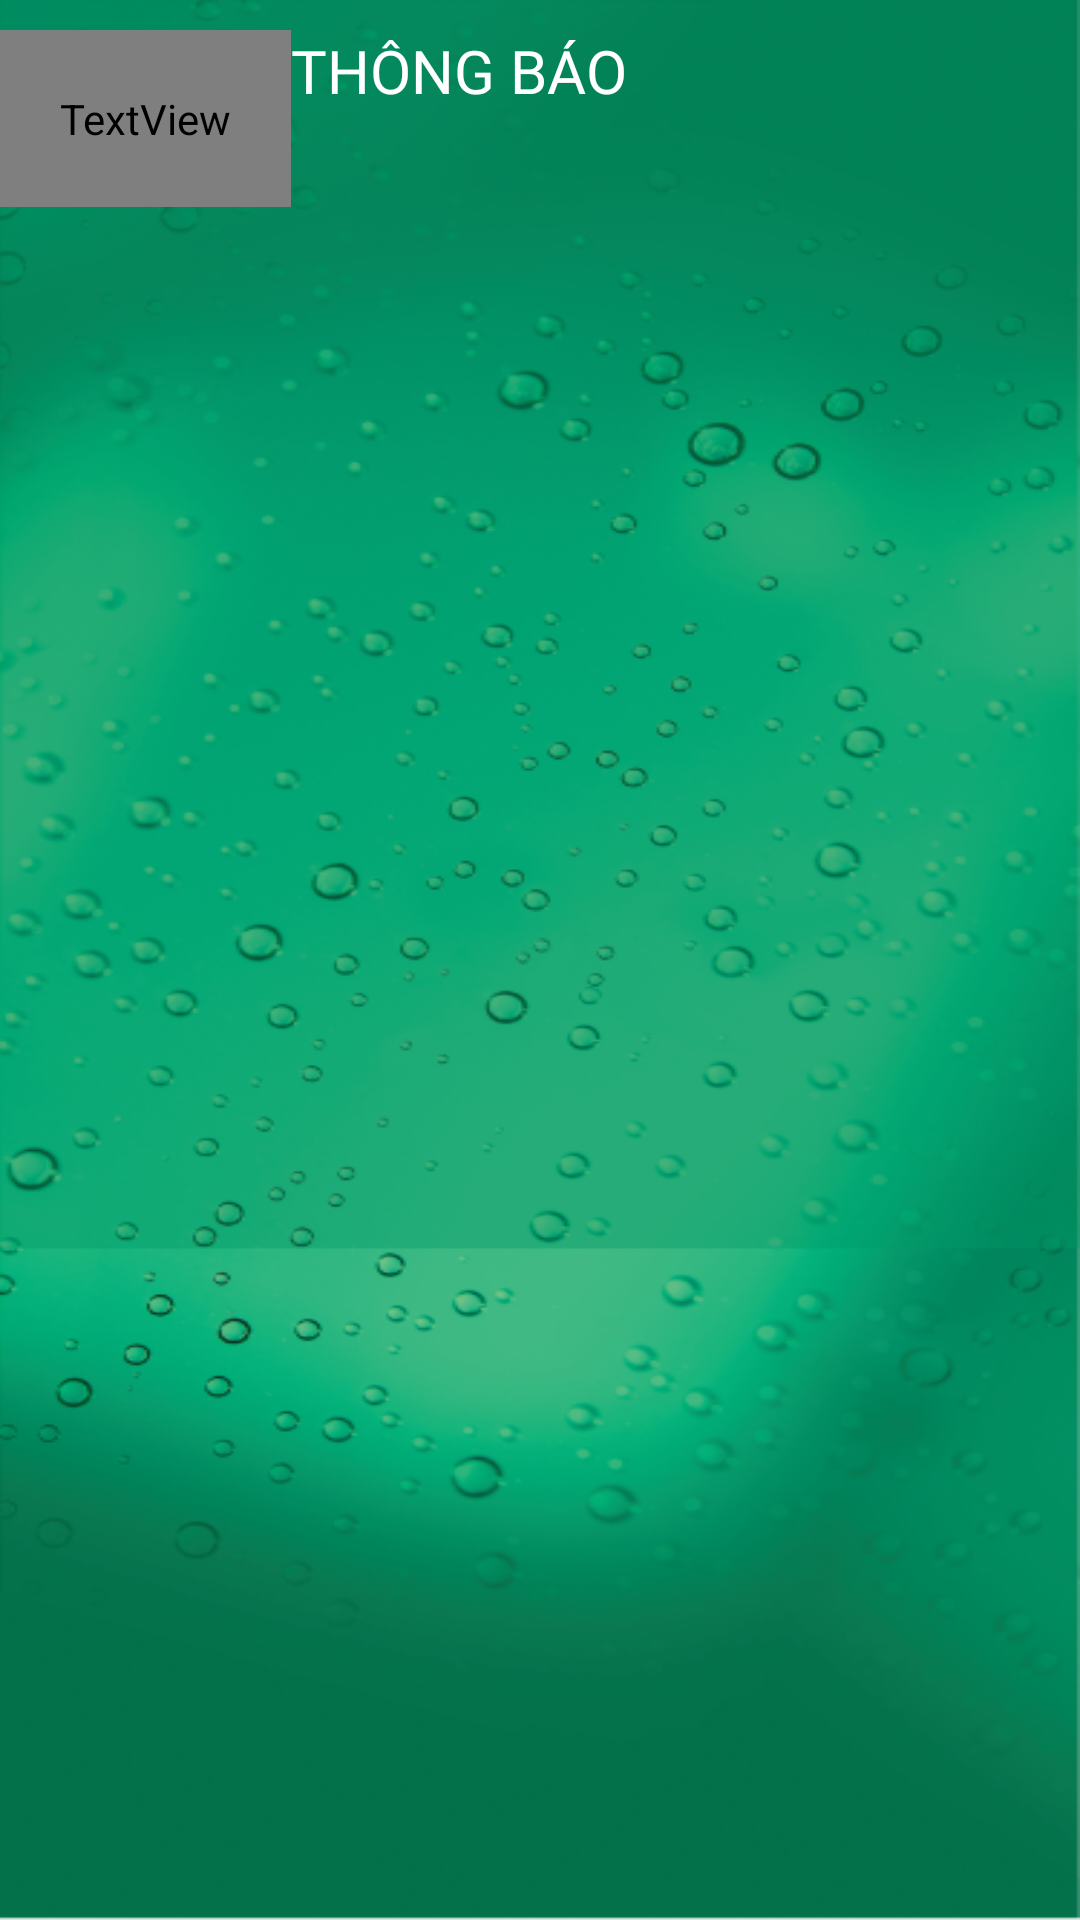

Reconstruct the res/layout file that produces this screen, plus the resources it refers to.
<!-- AndroidManifest.xml: application theme Theme.MVVM -->
<!-- res/layout/fragment_notification.xml -->
<?xml version="1.0" encoding="utf-8"?>
<layout xmlns:android="http://schemas.android.com/apk/res/android"
    xmlns:tools="http://schemas.android.com/tools">
    <data>

    </data>
    <LinearLayout
        android:background="@drawable/backgr"
        android:layout_width="match_parent"
        android:layout_height="match_parent"
        android:orientation="vertical">
        <LinearLayout
            android:id="@+id/menu_bar"
            android:layout_width="match_parent"
            android:layout_height="wrap_content"
            android:layout_marginTop="10dp"
            android:orientation="horizontal">

            <TextView
                android:id="@+id/notify_back"
                android:layout_width="wrap_content"
                android:layout_height="wrap_content"
                android:fontFamily="@font/icomoonultimate"
                android:padding="20dp"
                android:text="arrow-left3"
                android:textColor="#FFFFFF"
                android:textSize="16sp" />

            <TextView
                android:layout_width="wrap_content"
                android:layout_height="wrap_content"
                android:fontFamily="@font/svngothambold"
                android:text="THÔNG BÁO"
                android:textColor="#FFFFFF"
                android:textSize="20sp" />

        </LinearLayout>

        <androidx.recyclerview.widget.RecyclerView
            android:id="@+id/rcvNotify"
            android:layout_width="match_parent"
            android:layout_height="wrap_content"
            android:layout_marginTop="15dp"
            tools:itemCount="5"
            tools:listitem="@layout/notifi_layoutcard">
        </androidx.recyclerview.widget.RecyclerView>
    </LinearLayout>
</layout>
<!-- res/layout/notifi_layoutcard.xml (included above) -->
<?xml version="1.0" encoding="utf-8"?>
<androidx.cardview.widget.CardView xmlns:android="http://schemas.android.com/apk/res/android"
    xmlns:app="http://schemas.android.com/apk/res-auto"
    android:layout_width="match_parent"
    android:layout_height="wrap_content"
    android:layout_marginHorizontal="20dp"
    android:layout_marginBottom="15dp"
    app:cardCornerRadius="5dp"
    app:cardElevation="0dp">

    <LinearLayout
        android:layout_width="match_parent"
        android:layout_height="wrap_content"
        android:orientation="horizontal"
        android:paddingVertical="15dp">


        <ImageView
            android:id="@+id/nottifi_icon"
            android:layout_width="60dp"
            android:layout_height="60dp"
            android:layout_marginHorizontal="15dp"
            android:src="@drawable/facialtreatment" />

        <LinearLayout
            android:layout_width="wrap_content"
            android:layout_height="wrap_content"
            android:layout_marginRight="15dp"
            android:orientation="vertical">

            <TextView
                android:id="@+id/notifi_sothutu"
                android:layout_width="wrap_content"
                android:layout_height="wrap_content"
                android:fontFamily="@font/svngothambold"
                android:text="Thông báo số 1"
                android:textColor="#009967"
                android:textSize="14sp" />

            <TextView
                android:id="@+id/notifi_noidung"
                android:layout_width="wrap_content"
                android:layout_height="wrap_content"
                android:layout_marginTop="5dp"
                android:fontFamily="@font/svngotham"
                android:text="Chính sách mua hàng online của Rohto chính thức thay đổi"
                android:textColor="@color/black"
                android:textSize="12sp" />

            <LinearLayout
                android:layout_width="wrap_content"
                android:layout_height="wrap_content"
                android:layout_marginTop="8dp"
                android:orientation="horizontal">

                <TextView
                    android:layout_width="wrap_content"
                    android:layout_height="wrap_content"
                    android:fontFamily="@font/icomoonultimate"
                    android:text="clock3"
                    android:textColor="#999999"
                    android:textSize="12sp" />

                <TextView
                    android:id="@+id/notifi_time"
                    android:layout_width="wrap_content"
                    android:layout_height="wrap_content"
                    android:layout_marginLeft="10dp"
                    android:text="4 tiếng trước"
                    android:textColor="#999999"
                    android:textSize="12sp" />
            </LinearLayout>
        </LinearLayout>
    </LinearLayout>
</androidx.cardview.widget.CardView>
<!-- resources referenced by this layout -->
<resources>
  <color name="black">#FF000000</color>
  <!-- drawable backgr: png bitmap (drawable, 342244 bytes) -->
  <!-- drawable facialtreatment: png bitmap (drawable, 2807 bytes) -->
  <style name="Theme.MVVM" parent="Theme.AppCompat.Light.NoActionBar">
          
          <item name="colorPrimary">@color/purple_500</item>
          <item name="colorPrimaryVariant">@color/white</item>
          <item name="android:windowFullscreen">true</item>
          <item name="colorAccent">@color/white</item>
          <item name="colorOnPrimary">@color/white</item>
          
          <item name="colorSecondary">@color/teal_200</item>
          <item name="colorSecondaryVariant">@color/teal_700</item>
          <item name="colorOnSecondary">@color/black</item>
          
          <item name="android:statusBarColor" tools:targetApi="l">?attr/colorPrimaryVariant</item>
          
      </style>
  <color name="purple_500">#FF6200EE</color>
  <color name="white">#FFFFFFFF</color>
  <color name="teal_200">#FF03DAC5</color>
  <color name="teal_700">#FF018786</color>
</resources>
